Image classification data set "60_20_20segmented" (Sanjana-aravindan/Plant-leaf-disease-classification on GitHub). Class labels (38): apple frogeye spot, apple scab, apple cedar apple rust, apple healthy, blueberry healthy, cherry powdery mildew, cherry healthy, corn cercospora gray leaf spot, corn common rust, corn northern leaf blight, corn healthy, grape black rot, grape esca black measles, grape leaf blight isariopsis leaf spot markers, grape healthy, orange huanglongbing citrus greening, peach bacterial spot, peach healthy, bell pepper bacterial spot, bell pepper healthy, potato early blight, potato late blight, potato healthy, raspberry healthy, soybean healthy, squash powdery mildew, strawberry leaf scorch, strawberry healthy, tomato bacterial spot, tomato early blight, tomato late blight, tomato leaf mold, tomato septoria leaf spot, tomato two-spotted spider mite, tomato target spot, tomato yellow leaf curl virus, tomato mosaic virus, tomato healthy.

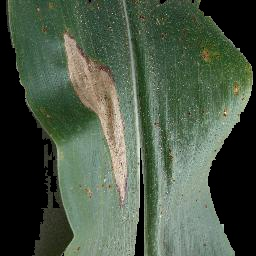
Label: corn northern leaf blight

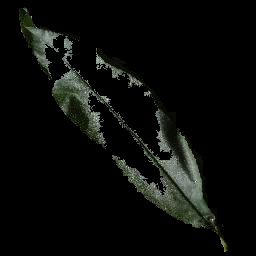
Label: peach healthy

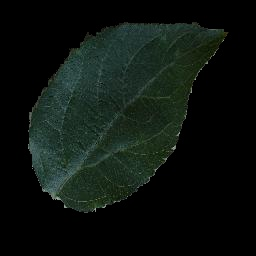
Label: apple healthy

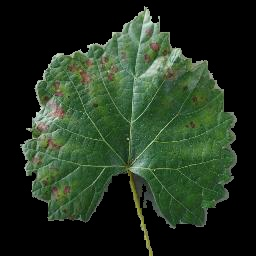
Label: grape esca black measles

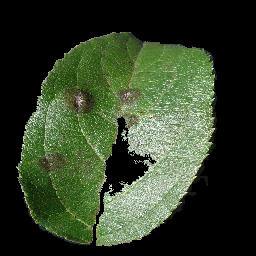
Label: apple scab

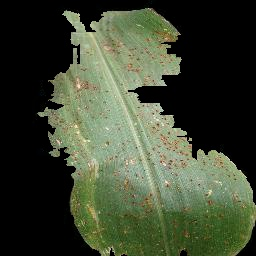
Label: corn common rust
